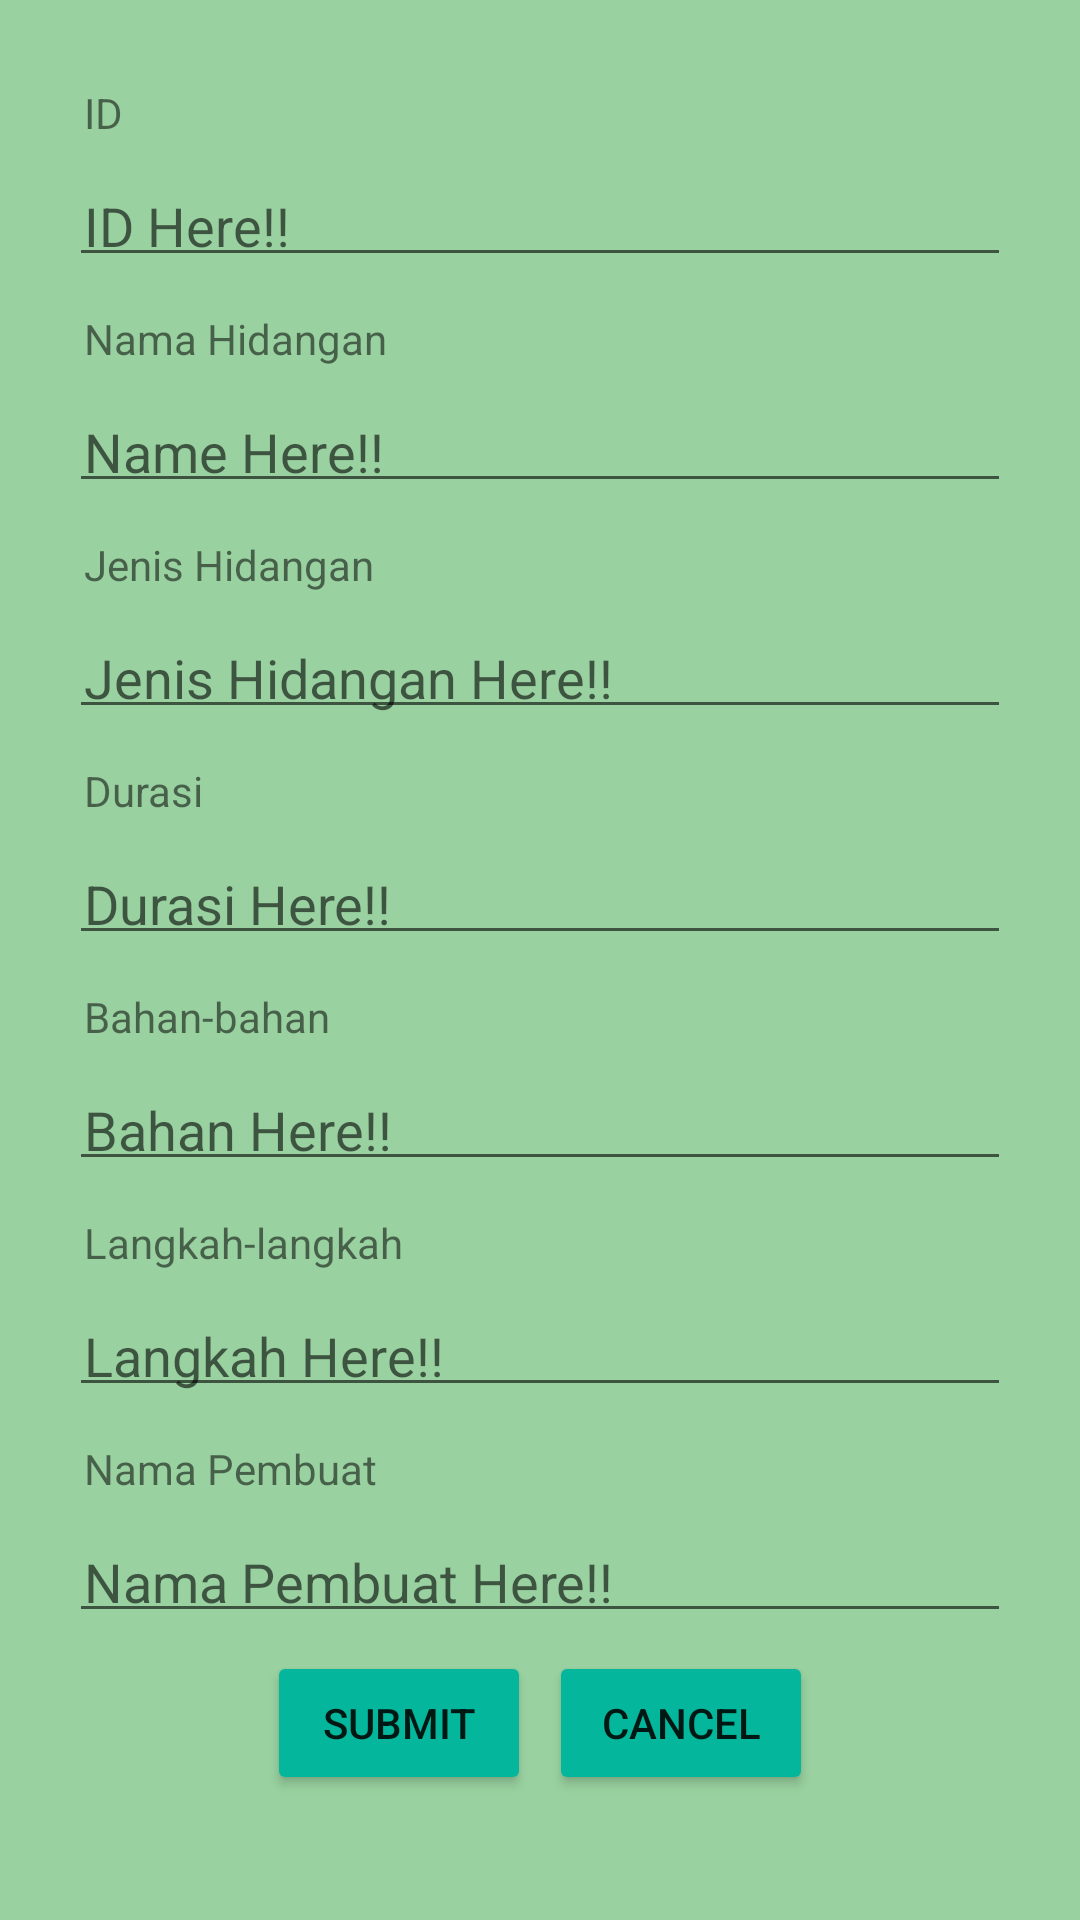

The Android layout XML behind this screen, and the referenced resources:
<!-- AndroidManifest.xml: application theme Theme.RecipeApp -->
<!-- res/layout/activity_add.xml -->
<?xml version="1.0" encoding="utf-8"?>
<ScrollView
        android:layout_width="match_parent"
        android:layout_height="match_parent"
        android:background="@color/hejo"
        xmlns:android="http://schemas.android.com/apk/res/android">
<LinearLayout xmlns:android="http://schemas.android.com/apk/res/android"
    xmlns:app="http://schemas.android.com/apk/res-auto"
    xmlns:tools="http://schemas.android.com/tools"
    android:layout_width="match_parent"
    android:layout_height="match_parent"
    android:gravity="center_vertical"
    android:orientation="vertical"
    android:padding="20dp"
    android:scrollbars="vertical"
    tools:context=".AddActivity">



        <TextView
            style="@style/tv_form"
            android:text="ID" />

        <EditText
            android:id="@+id/et_add_id"
            style="@style/edit_form"
            android:hint="ID Here!!" />

        <TextView
            style="@style/tv_form"
            android:text="Nama Hidangan" />

        <EditText
            android:id="@+id/et_add_nama_hidangan"
            style="@style/edit_form"
            android:hint="Name Here!!" />

        <TextView
            style="@style/tv_form"
            android:text="Jenis Hidangan" />

        <EditText
            android:id="@+id/et_add_jenis_hidangan"
            style="@style/edit_form"
            android:hint="Jenis Hidangan Here!!" />

        <TextView
            style="@style/tv_form"
            android:text="Durasi" />

        <EditText
            android:id="@+id/et_add_durasi"
            style="@style/edit_form"
            android:hint="Durasi Here!!" />

        <TextView
            style="@style/tv_form"
            android:text="Bahan-bahan" />

        <EditText
            android:id="@+id/et_add_bahan"
            style="@style/edit_form"
            android:hint="Bahan Here!!" />

        <TextView
            style="@style/tv_form"
            android:text="Langkah-langkah" />

        <EditText
            android:id="@+id/et_add_langkah"
            style="@style/edit_form"
            android:hint="Langkah Here!!" />

        <TextView
            style="@style/tv_form"
            android:text="Nama Pembuat" />

        <EditText
            android:id="@+id/et_add_nama_pembuat"
            style="@style/edit_form"
            android:hint="Nama Pembuat Here!!" />

        <LinearLayout
            android:layout_width="match_parent"
            android:layout_height="wrap_content"
            android:gravity="center"
            android:orientation="horizontal">

            <Button
                android:id="@+id/btn_add_submit"
                style="@style/btn_form"
                android:text="Submit"
                app:backgroundTint="@color/hejokolot" />

            <Button
                android:id="@+id/btn_add_cancel"
                style="@style/btn_form"
                android:text="Cancel"
                app:backgroundTint="@color/hejokolot" />
        </LinearLayout>

</LinearLayout>
    </ScrollView>
<!-- resources referenced by this layout -->
<resources>
  <color name="hejo">#99d1a0</color>
  <color name="hejokolot">#04b79c</color>
  <style name="btn_form">
          <item name="android:layout_width">wrap_content</item>
          <item name="android:layout_height">wrap_content</item>
          <item name="android:padding">5dp</item>
          <item name="android:layout_margin">3dp</item>
      </style>
  <style name="edit_form">
          <item name="android:layout_width">match_parent</item>
          <item name="android:layout_height">wrap_content</item>
          <item name="android:padding">5dp</item>
          <item name="android:layout_margin">3dp</item>
      </style>
  <style name="tv_form">
          <item name="android:layout_width">match_parent</item>
          <item name="android:layout_height">wrap_content</item>
          <item name="android:padding">5dp</item>
          <item name="android:layout_margin">3dp</item>
      </style>
  <style name="Theme.RecipeApp" parent="Theme.MaterialComponents.DayNight.NoActionBar">
          
          <item name="colorPrimary">@color/purple_500</item>
          <item name="colorPrimaryVariant">@color/purple_700</item>
          <item name="colorOnPrimary">@color/white</item>
          
          <item name="colorSecondary">@color/teal_200</item>
          <item name="colorSecondaryVariant">@color/teal_700</item>
          <item name="colorOnSecondary">@color/black</item>
          
          <item name="android:statusBarColor" tools:targetApi="l">?attr/colorPrimaryVariant</item>
          
      </style>
  <color name="purple_500">#FF6200EE</color>
  <color name="purple_700">#FF3700B3</color>
  <color name="white">#FFFFFFFF</color>
  <color name="teal_200">#FF03DAC5</color>
  <color name="teal_700">#FF018786</color>
  <color name="black">#FF000000</color>
</resources>
